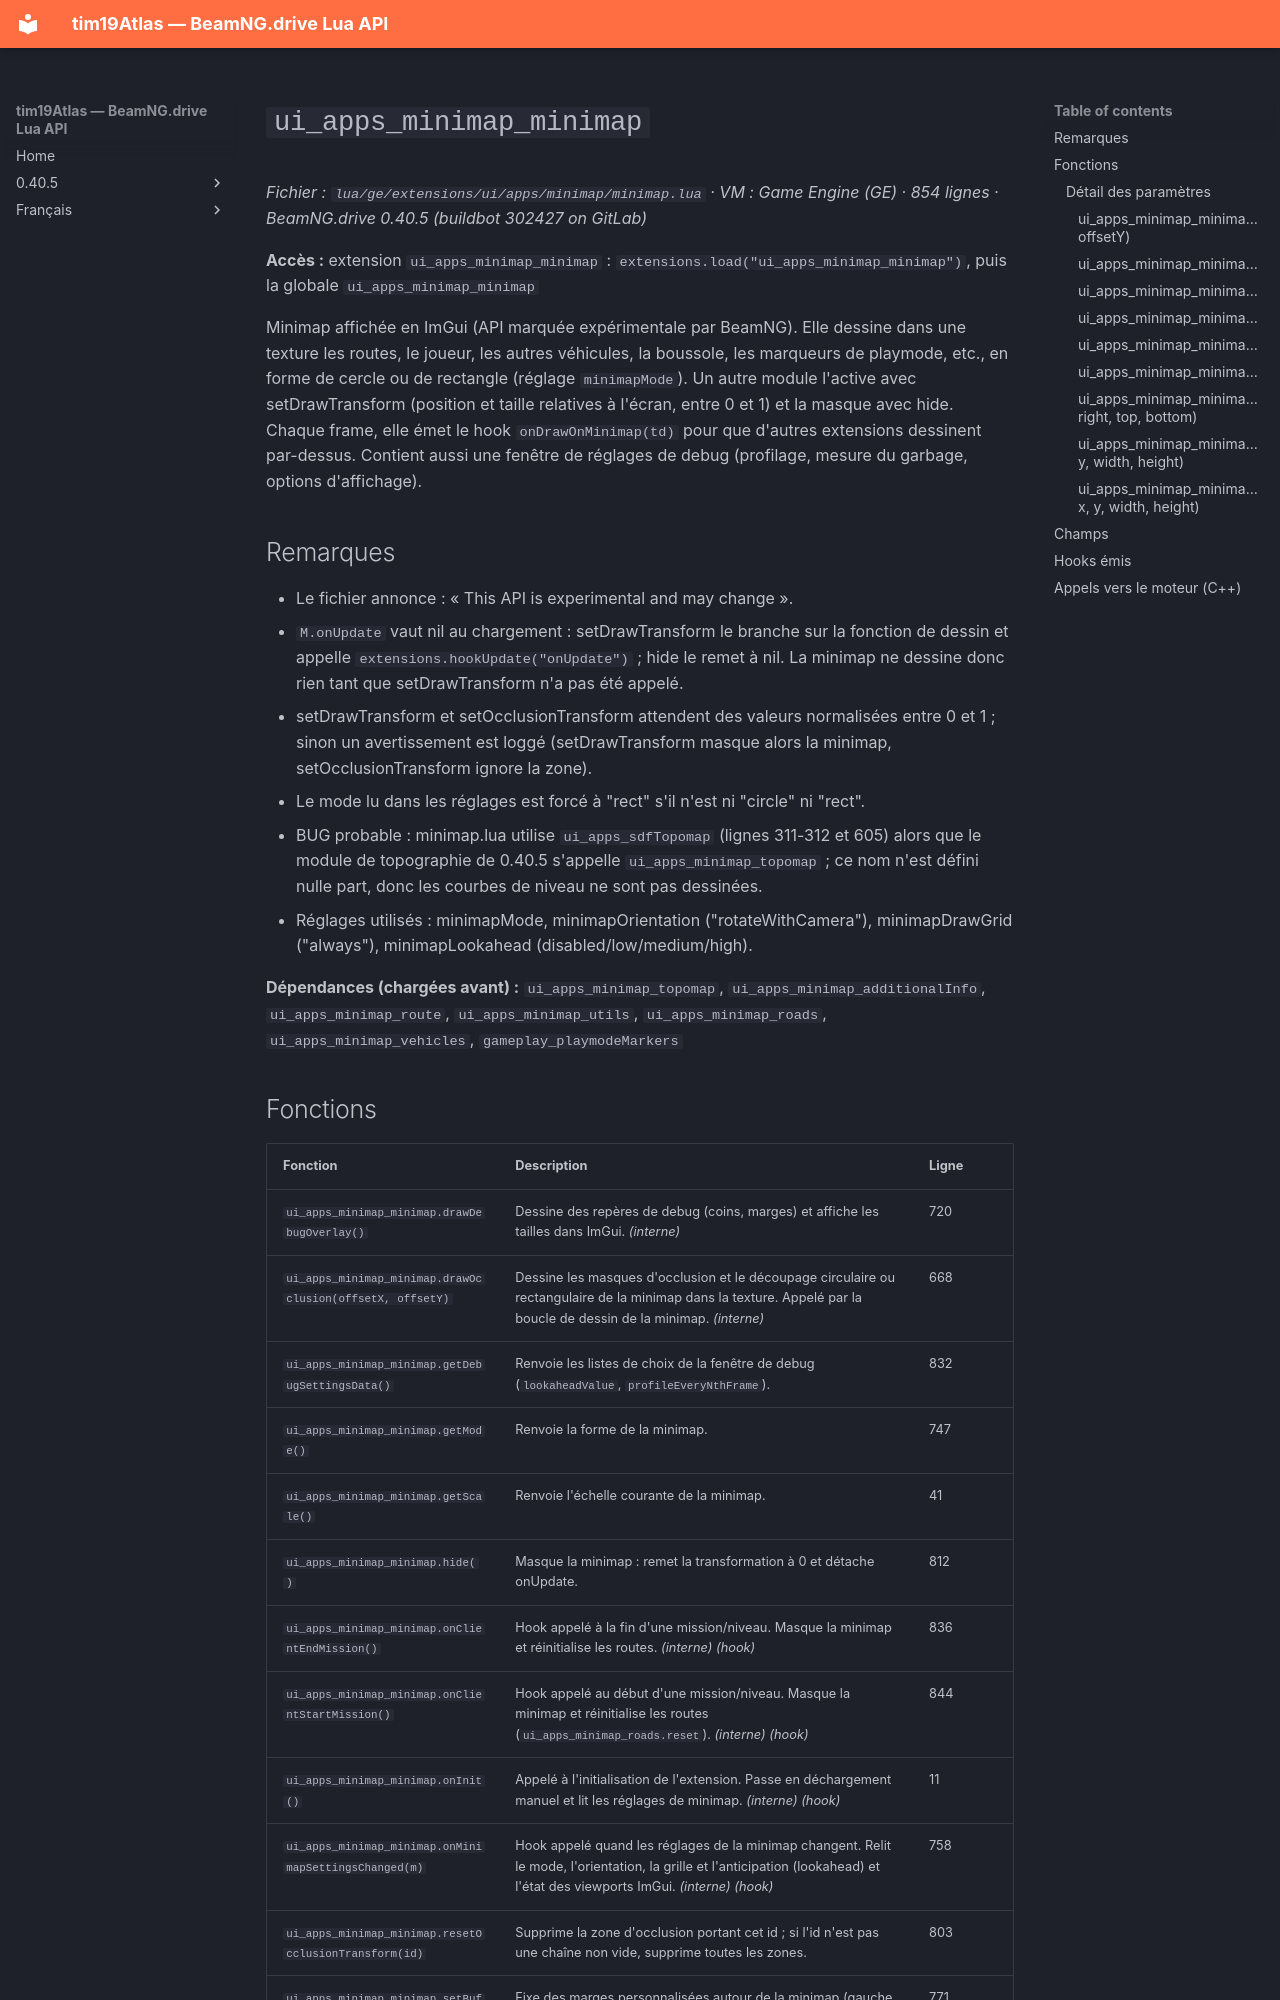

repository: Tim0219800/beamng-lua-atlas · page: fr/0.40.5/ge/extensions/ui/apps/minimap/minimap.html · generator: mkdocs

# `ui_apps_minimap_minimap`

*Fichier : `lua/ge/extensions/ui/apps/minimap/minimap.lua` · VM : Game Engine (GE) · 854 lignes · BeamNG.drive 0.40.5 (buildbot 302427 on GitLab)*

**Accès :** extension `ui_apps_minimap_minimap` : `extensions.load("ui_apps_minimap_minimap")`, puis la globale `ui_apps_minimap_minimap`

Minimap affichée en ImGui (API marquée expérimentale par BeamNG). Elle dessine dans une texture les routes, le joueur, les autres véhicules, la boussole, les marqueurs de playmode, etc., en forme de cercle ou de rectangle (réglage `minimapMode`). Un autre module l'active avec setDrawTransform (position et taille relatives à l'écran, entre 0 et 1) et la masque avec hide. Chaque frame, elle émet le hook `onDrawOnMinimap(td)` pour que d'autres extensions dessinent par-dessus. Contient aussi une fenêtre de réglages de debug (profilage, mesure du garbage, options d'affichage).

## Remarques

- Le fichier annonce : « This API is experimental and may change ».
- `M.onUpdate` vaut nil au chargement : setDrawTransform le branche sur la fonction de dessin et appelle `extensions.hookUpdate("onUpdate")` ; hide le remet à nil. La minimap ne dessine donc rien tant que setDrawTransform n'a pas été appelé.
- setDrawTransform et setOcclusionTransform attendent des valeurs normalisées entre 0 et 1 ; sinon un avertissement est loggé (setDrawTransform masque alors la minimap, setOcclusionTransform ignore la zone).
- Le mode lu dans les réglages est forcé à "rect" s'il n'est ni "circle" ni "rect".
- BUG probable : minimap.lua utilise `ui_apps_sdfTopomap` (lignes 311-312 et 605) alors que le module de topographie de 0.40.5 s'appelle `ui_apps_minimap_topomap` ; ce nom n'est défini nulle part, donc les courbes de niveau ne sont pas dessinées.
- Réglages utilisés : minimapMode, minimapOrientation ("rotateWithCamera"), minimapDrawGrid ("always"), minimapLookahead (disabled/low/medium/high).

**Dépendances (chargées avant) :** `ui_apps_minimap_topomap`, `ui_apps_minimap_additionalInfo`, `ui_apps_minimap_route`, `ui_apps_minimap_utils`, `ui_apps_minimap_roads`, `ui_apps_minimap_vehicles`, `gameplay_playmodeMarkers`
